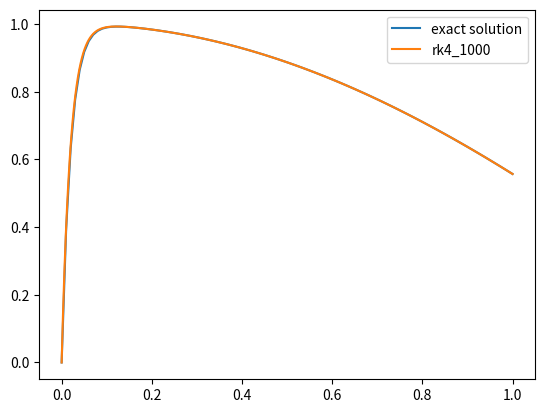

Here is the Python script that generated this plot:
def euler(a,b,y0,f,n):
    trajectory = [y0]
    w = y0
    h = (b-a)/n
    t = a
    for i in range(n):
        # note that the result of f is a numpy array, and w is a numpy array
        # so the operations in the line below behave like they would for vectors
        w = w + h*f(t,w) 
        trajectory.append(w)
        t += h
    return trajectory

# stiff equation testing
# run newton iterations to solve the implicit Euler step
# w(t_i+1) = w(t_i) + hf(t_i+1, w_i+1)
# we'll assume here that the derivative fprime of f is given as input
# however, in general it will not be available and we will need to use
# modifications of Newton's method which don't require explicit knowledge of the derivative
def fp(f,fprime,t,w,h, tol=2**-40):
    error = 1
    prev_w = w
    #use the difference between the two iterations as an approximation for the error
    while error > 2**-40:
        next_w = w-(w-(prev_w + h*f(t,w)))/(1-h*fprime(t,w))
        error = abs(w-next_w)
        w = next_w
    return w

def implicit_euler(a,b,y0,f,fprime,n):
    trajectory = [y0]
    w = y0
    h = (b-a)/n
    t = a
    for i in range(n):
        # solve the implicit euler step using Newton iterations
        w = fp(f,fprime,t+h,w,h)
        trajectory.append(w)
        t += h
    return trajectory

def stiff(t,y):
    return 50*(cos(t)-y)

# this is the derivative for Newton's method in fixed point iteration
# be careful about which derivative to take...
def stiff_prime(t,y):
    return -50

# stiff testing
import matplotlib.pyplot as plt
from math import sin, cos, exp
y0 = 0
fine = [i/100 for i in range(101)]
exact = [50*(sin(t)+50*cos(t)-50*exp(-50*t))/2501 for t in fine]
plt.plot(fine,exact, label="exact solution")

for n in [1000]:#range(5,31,5):
    #temp = implicit_euler(0,1,y0,stiff,stiff_prime,n)
    temp = euler(0,1,y0,stiff,n)
    #temp = rk4(0,1,y0,stiff,n)
    times = [1/n*i for i in range(n+1)]
    plt.plot(times,temp, label="rk4_"+str(n))

plt.legend()
plt.show()
